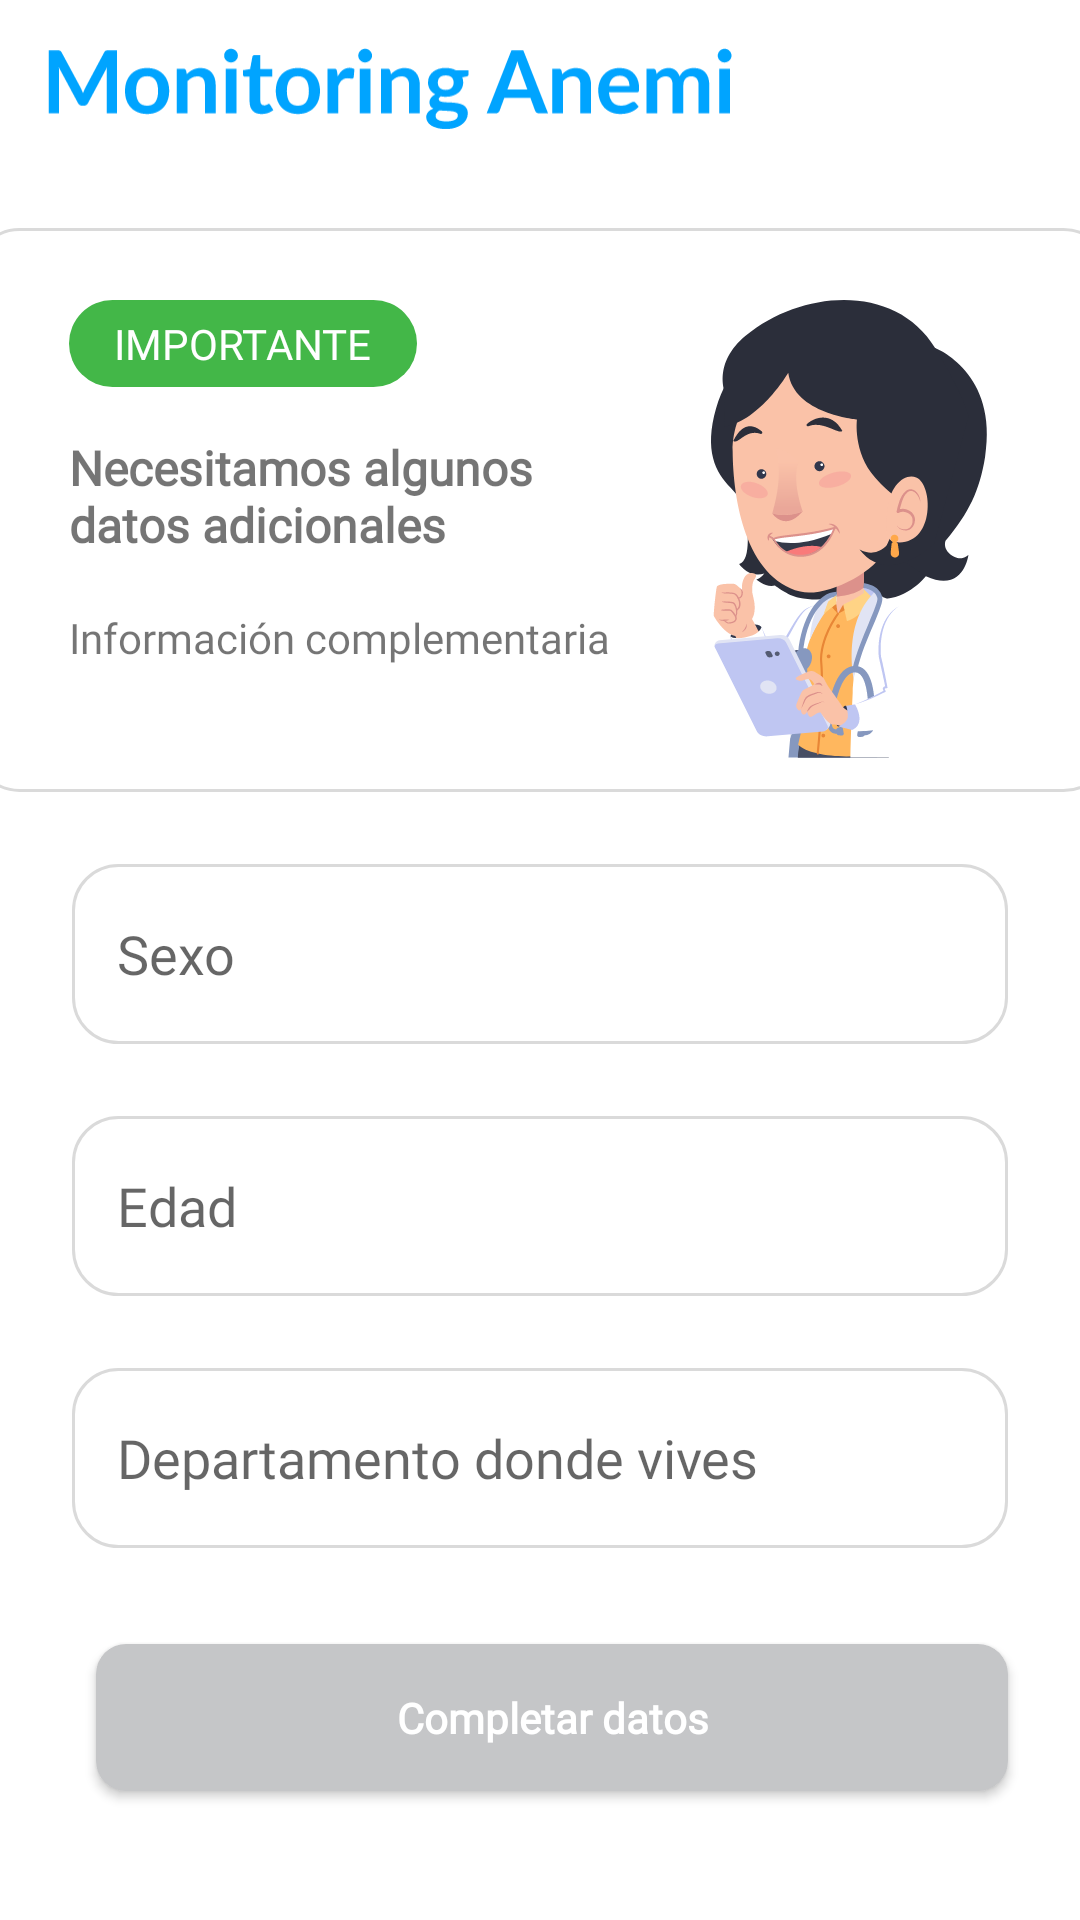

Android layout source for this screen:
<!-- AndroidManifest.xml: application theme Theme.Smartreports -->
<!-- res/layout/activity_update.xml -->
<?xml version="1.0" encoding="utf-8"?>
<androidx.constraintlayout.widget.ConstraintLayout xmlns:android="http://schemas.android.com/apk/res/android"
    xmlns:app="http://schemas.android.com/apk/res-auto"
    xmlns:tools="http://schemas.android.com/tools"
    android:layout_width="match_parent"
    android:layout_height="match_parent"
    tools:context=".ui.patient.UpdateActivity">
    <androidx.constraintlayout.widget.ConstraintLayout
        android:id="@+id/imageView2"
        android:layout_width="match_parent"
        android:layout_height="60dp"
        app:layout_constraintEnd_toEndOf="parent"
        app:layout_constraintStart_toStartOf="parent"
        app:layout_constraintTop_toTopOf="parent"
        app:srcCompat="@drawable/bg_edittext">

        <ImageView
            android:id="@+id/imageView3"
            android:layout_width="wrap_content"
            android:layout_height="0dp"
            android:layout_marginStart="16dp"
            android:layout_marginTop="16dp"
            android:layout_marginBottom="16dp"
            android:adjustViewBounds="true"
            app:layout_constraintBottom_toBottomOf="parent"
            app:layout_constraintStart_toStartOf="parent"
            app:layout_constraintTop_toTopOf="parent"
            app:srcCompat="@drawable/ic_monitoring_anemi" />
    </androidx.constraintlayout.widget.ConstraintLayout>

    <androidx.constraintlayout.widget.ConstraintLayout
        android:id="@+id/view3"
        style="@style/TextStyle"
        android:layout_width="379dp"
        android:layout_height="188dp"
        android:layout_marginStart="16dp"
        android:layout_marginTop="16dp"
        android:layout_marginEnd="16dp"
        android:background="@drawable/bg_edittext"
        app:layout_constraintEnd_toEndOf="parent"
        app:layout_constraintStart_toStartOf="parent"
        app:layout_constraintTop_toBottomOf="@+id/imageView2">

        <TextView
            android:id="@+id/textView19"
            style="@style/TextStyle"
            android:layout_width="0dp"
            android:layout_height="wrap_content"
            android:layout_marginStart="32dp"
            android:layout_marginTop="24dp"
            android:background="@drawable/new_green"
            android:paddingHorizontal="15dp"
            android:paddingVertical="5dp"
            android:text="IMPORTANTE"
            android:textColor="@color/bg"
            app:layout_constraintStart_toStartOf="@+id/view3"
            app:layout_constraintTop_toTopOf="parent" />

        <TextView
            android:id="@+id/textView20"
            style="@style/TextStyle"
            android:layout_width="174dp"
            android:layout_height="42dp"
            android:layout_marginStart="32dp"
            android:layout_marginTop="16dp"
            android:text="Necesitamos algunos datos adicionales"
            android:textSize="16dp"
            android:textStyle="bold"
            app:layout_constraintStart_toStartOf="@+id/view3"
            app:layout_constraintTop_toBottomOf="@+id/textView19" />

        <TextView
            style="@style/TextStyle"
            android:id="@+id/textView21"
            android:layout_width="wrap_content"
            android:layout_height="wrap_content"
            android:layout_marginStart="32dp"
            android:layout_marginTop="16dp"
            android:text="Información complementaria"
            app:layout_constraintStart_toStartOf="@+id/view3"
            app:layout_constraintTop_toBottomOf="@+id/textView20" />

        <TextView
            android:id="@+id/textView22"
            android:layout_width="wrap_content"
            android:layout_height="wrap_content"
            android:drawableLeft="@drawable/ic_mujer"
            app:layout_constraintBottom_toBottomOf="@+id/textView21"
            app:layout_constraintEnd_toEndOf="parent"
            app:layout_constraintStart_toEndOf="@+id/textView20"
            app:layout_constraintTop_toTopOf="@+id/textView19" />

    </androidx.constraintlayout.widget.ConstraintLayout>

    <EditText
        android:id="@+id/editTextTextPersonNamesex"
        style="@style/TextStyle"
        android:layout_width="0dp"
        android:layout_height="60dp"
        android:layout_marginStart="24dp"
        android:layout_marginTop="24dp"
        android:layout_marginEnd="24dp"
        android:background="@drawable/bg_edittext"
        android:ems="10"
        android:fontFamily="@font/lato"
        android:paddingHorizontal="15dp"
        android:inputType="textPersonName"
        android:hint="Sexo"
        app:layout_constraintEnd_toEndOf="parent"
        app:layout_constraintStart_toStartOf="@+id/imageView2"
        app:layout_constraintTop_toBottomOf="@+id/view3" />

    <EditText
        android:id="@+id/editTextTextPersonName2"
        style="@style/TextStyle"
        android:layout_width="0dp"
        android:layout_height="60dp"
        android:layout_marginStart="24dp"
        android:layout_marginTop="24dp"
        android:layout_marginEnd="24dp"
        android:background="@drawable/bg_edittext"
        android:ems="10"
        android:fontFamily="@font/lato"
        android:paddingHorizontal="15dp"
        android:inputType="number"
        android:hint="Edad"
        app:layout_constraintEnd_toEndOf="parent"
        app:layout_constraintStart_toStartOf="@+id/imageView2"
        app:layout_constraintTop_toBottomOf="@+id/editTextTextPersonNamesex" />

    <EditText
        android:id="@+id/editTextTextPersonName3"
        style="@style/TextStyle"
        android:layout_width="0dp"
        android:layout_height="60dp"
        android:layout_marginStart="24dp"
        android:layout_marginTop="24dp"
        android:layout_marginEnd="24dp"
        android:background="@drawable/bg_edittext"
        android:ems="10"
        android:fontFamily="@font/lato"
        android:paddingHorizontal="15dp"
        android:inputType="textPersonName"
        android:hint="Departamento donde vives"
        app:layout_constraintEnd_toEndOf="parent"
        app:layout_constraintStart_toStartOf="@+id/imageView2"
        app:layout_constraintTop_toBottomOf="@+id/editTextTextPersonName2" />

    <Button
        android:id="@+id/update_button"
        style="@style/TextStyle"
        android:layout_width="0dp"
        android:layout_height="49dp"
        android:layout_marginStart="32dp"
        android:layout_marginTop="32dp"
        android:layout_marginEnd="24dp"
        android:background="@drawable/bg_button"
        android:text="Completar datos"
        android:textAllCaps="false"
        android:textColor="@color/white"
        android:textStyle="bold"
        app:layout_constraintEnd_toEndOf="parent"
        app:layout_constraintStart_toStartOf="@+id/imageView2"
        app:layout_constraintTop_toBottomOf="@+id/editTextTextPersonName3" />

</androidx.constraintlayout.widget.ConstraintLayout>
<!-- resources referenced by this layout -->
<resources>
  <color name="bg">#FFFFFF</color>
  <color name="white">#FFFFFFFF</color>
  <!-- drawable bg_button (drawable) -->
  <?xml version="1.0" encoding="utf-8"?>
  <selector xmlns:android="http://schemas.android.com/apk/res/android">
      <item android:drawable="@drawable/bg_button_selected" android:state_pressed="true"/>
      <item android:drawable="@drawable/bg_button_normal" />
  </selector>
  <!-- drawable bg_edittext (drawable) -->
  <?xml version="1.0" encoding="utf-8"?>
  <shape xmlns:android="http://schemas.android.com/apk/res/android">
      <solid android:color="@color/white"/>
      <stroke android:color="#DADADA" android:width="1dp"/>
      <corners android:bottomRightRadius="15dp" android:bottomLeftRadius="15dp" android:topLeftRadius="15dp" android:topRightRadius="15dp" />
  </shape>
  <!-- drawable ic_monitoring_anemi: vector/xml drawable (drawable, 14354 chars, omitted) -->
  <!-- drawable ic_mujer: vector/xml drawable (drawable, 35258 chars, omitted) -->
  <!-- drawable new_green (drawable) -->
  <shape xmlns:android="http://schemas.android.com/apk/res/android" android:shape="rectangle" android:padding="90dp">
      <solid android:color="@color/new_color"/>
      <padding />
      <corners android:bottomRightRadius="15dp" android:bottomLeftRadius="15dp" android:topLeftRadius="15dp" android:topRightRadius="15dp"/>
  </shape>
  <style name="TextStyle">
          <item name="android:fontFamily">@font/lato</item>
          <item name="fontFamily">@font/lato</item>
      </style>
  <style name="Theme.Smartreports" parent="Theme.AppCompat.Light.NoActionBar">
          
          <item name="colorPrimary">@color/primary</item>
          <item name="colorPrimaryVariant">@color/bg</item>
          <item name="colorOnPrimary">@color/white</item>
          
          <item name="colorSecondary">@color/teal_200</item>
          <item name="colorSecondaryVariant">@color/teal_700</item>
          <item name="colorOnSecondary">@color/black</item>
  
          
          <item name="android:statusBarColor" tools:targetApi="l">?attr/colorPrimaryVariant</item>
          
          <item name="android:navigationBarColor">@color/bg</item>
          <item name="android:windowLightStatusBar">true</item>
          <item name="android:windowLightNavigationBar">true</item>
          <item name="android:windowBackground">@color/white</item>
  
          
      </style>
  <!-- drawable bg_button_selected (drawable) -->
  <shape xmlns:android="http://schemas.android.com/apk/res/android" android:shape="rectangle" android:padding="90dp">
      <solid android:color="@color/button_active"/>
      <padding />
      <corners android:bottomRightRadius="15dp" android:bottomLeftRadius="15dp" android:topLeftRadius="15dp" android:topRightRadius="15dp"/>
  </shape>
  <!-- drawable bg_button_normal (drawable) -->
  <shape xmlns:android="http://schemas.android.com/apk/res/android" android:shape="rectangle" android:padding="90dp">
      <solid android:color="@color/button"/>
      <padding />
      <corners android:bottomRightRadius="10dp" android:bottomLeftRadius="10dp" android:topLeftRadius="10dp" android:topRightRadius="10dp"/>
  </shape>
  <color name="new_color">#43B748</color>
  <color name="primary">#e11f2c</color>
  <color name="teal_200">#FF03DAC5</color>
  <color name="teal_700">#FF018786</color>
  <color name="black">#FF000000</color>
  <color name="button_active">#E30119</color>
  <color name="button">#C5C6C8</color>
</resources>
